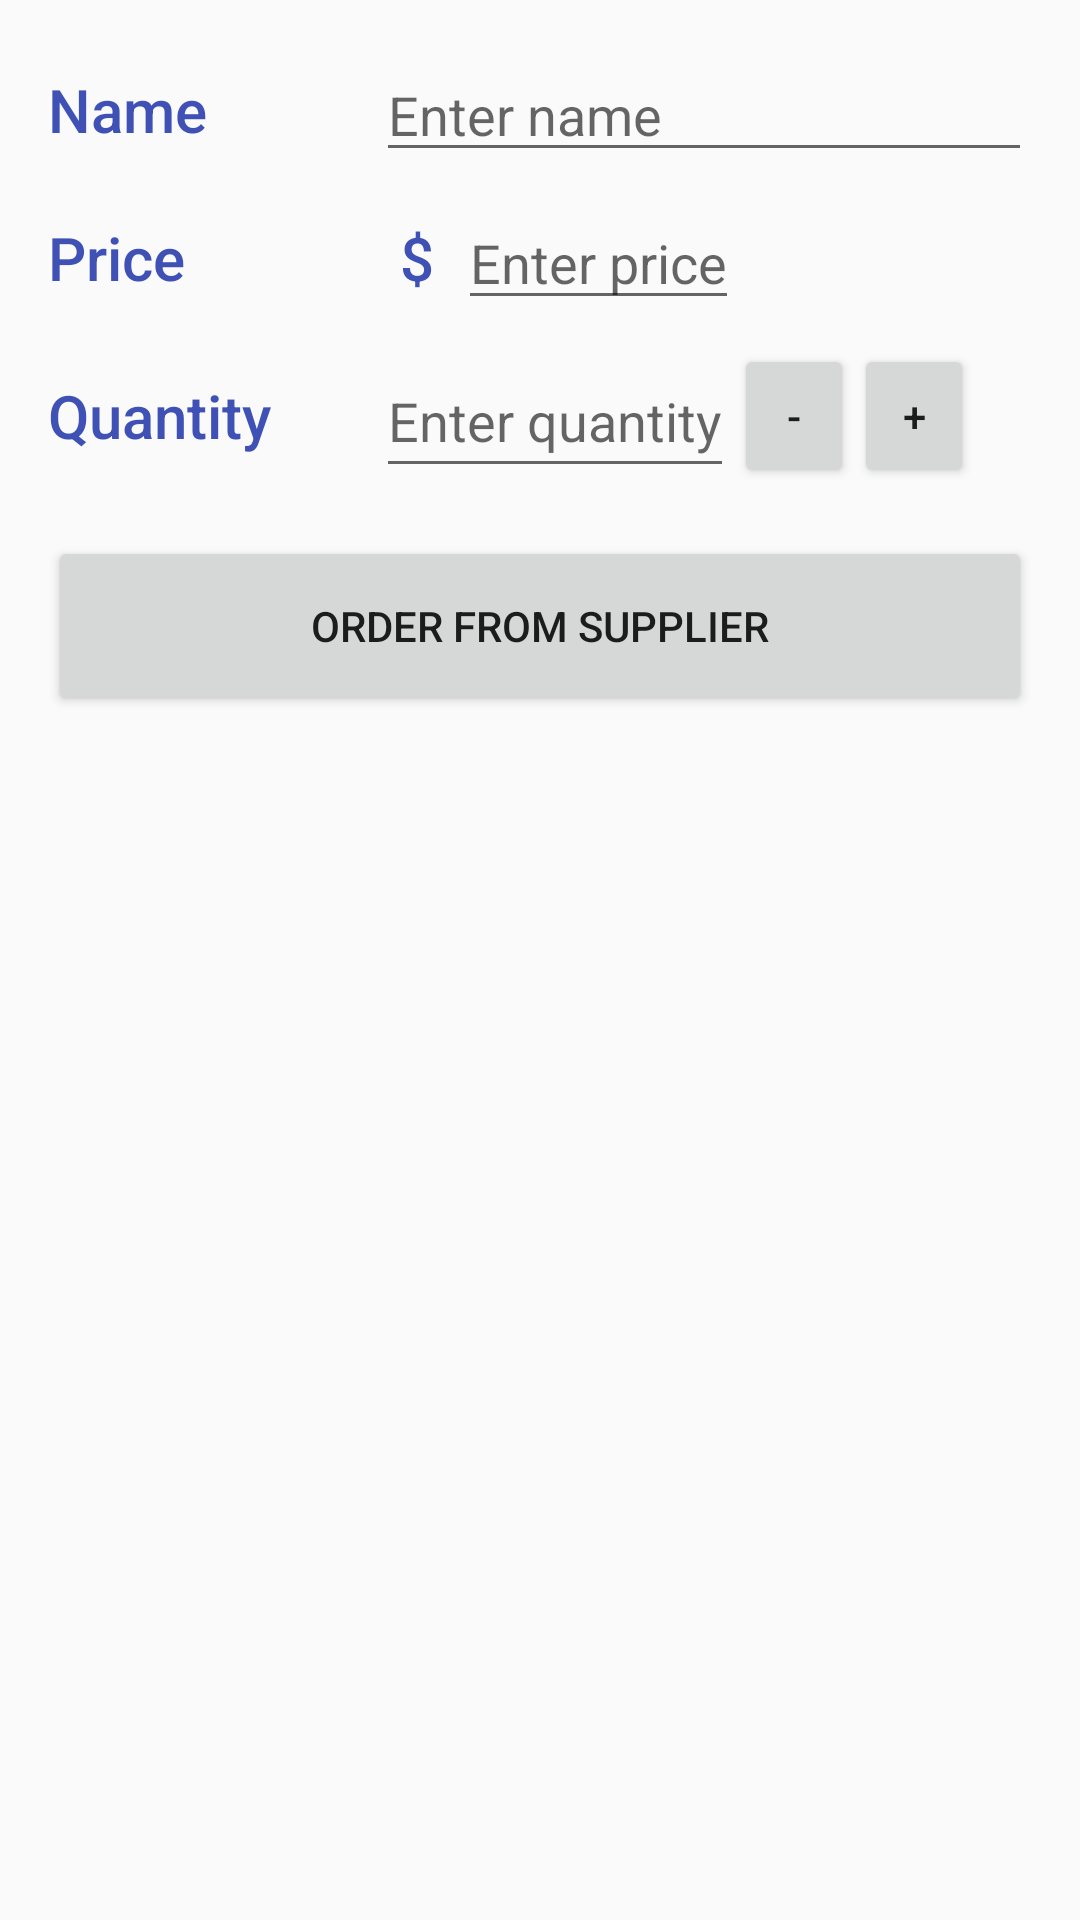

Android layout source for this screen:
<!-- AndroidManifest.xml: application theme AppTheme -->
<!-- res/layout/activity_detail.xml -->
<?xml version="1.0" encoding="utf-8"?>
<LinearLayout xmlns:android="http://schemas.android.com/apk/res/android"
    android:orientation="vertical"
    android:layout_width="match_parent"
    android:layout_height="match_parent"
    android:padding="@dimen/padding_horizontal">

    
    <LinearLayout
        android:orientation="horizontal"
        android:layout_width="match_parent"
        android:layout_height="wrap_content"
        android:paddingBottom="@dimen/padding_vertical">

        
        <TextView
            android:layout_weight="1"
            android:layout_width="0dp"
            android:layout_height="match_parent"
            android:gravity="center_vertical"
            android:text="@string/item_label_name"
            style="@style/DetailText"/>

        
        <EditText
            android:id="@+id/edit_name"
            android:layout_weight="2"
            android:layout_width="0dp"
            android:layout_height="match_parent"
            android:inputType="text"
            android:hint="@string/hint_edit_name"/>

    </LinearLayout>

    
    <LinearLayout
        android:orientation="horizontal"
        android:layout_width="match_parent"
        android:layout_height="wrap_content"
        android:paddingBottom="@dimen/padding_vertical">

        
        <TextView
            android:layout_weight="1"
            android:layout_width="0dp"
            android:layout_height="match_parent"
            android:gravity="center_vertical"
            android:text="@string/item_label_price"
            style="@style/DetailText"/>

        <LinearLayout
            android:orientation="horizontal"
            android:layout_weight="2"
            android:layout_width="0dp"
            android:layout_height="match_parent">

            <TextView
                android:layout_width="wrap_content"
                android:layout_height="match_parent"
                android:gravity="center_vertical"
                android:paddingStart="@dimen/padding_vertical"
                android:paddingEnd="@dimen/padding_vertical"
                android:text="@string/edit_price_sign"
                style="@style/DetailText"/>

            
            <EditText
                android:id="@+id/edit_price"
                android:layout_width="wrap_content"
                android:layout_height="match_parent"
                android:inputType="number"
                android:hint="@string/hint_edit_price"/>

        </LinearLayout>

    </LinearLayout>

    
    <LinearLayout
        android:orientation="horizontal"
        android:layout_width="match_parent"
        android:layout_height="wrap_content"
        android:paddingBottom="@dimen/padding_horizontal">

        
        <TextView
            android:layout_weight="1"
            android:layout_width="0dp"
            android:layout_height="match_parent"
            android:gravity="center_vertical"
            android:text="@string/item_label_quantity"
            style="@style/DetailText"/>

        <LinearLayout
            android:orientation="horizontal"
            android:layout_weight="2"
            android:layout_width="0dp"
            android:layout_height="match_parent">

            
            <EditText
                android:id="@+id/edit_quantity"
                android:layout_width="wrap_content"
                android:layout_height="match_parent"
                android:inputType="number"
                android:hint="@string/hint_edit_quantity"/>

            
            <Button
                android:id="@+id/button_decrease"
                android:layout_width="40dp"
                android:layout_height="match_parent"
                android:text="@string/button_decrease"/>

            
            <Button
                android:id="@+id/button_increase"
                android:layout_width="40dp"
                android:layout_height="match_parent"
                android:text="@string/button_increase"/>
        </LinearLayout>

    </LinearLayout>

    
    <Button
        android:id="@+id/order_button"
        android:layout_width="match_parent"
        android:layout_height="60dp"
        android:text="@string/button_label_order"/>

</LinearLayout>
<!-- resources referenced by this layout -->
<resources>
  <dimen name="padding_horizontal">16dp</dimen>
  <dimen name="padding_vertical">8dp</dimen>
  <string name="button_decrease">-</string>
  <string name="button_increase">+</string>
  <string name="button_label_order">Order From Supplier</string>
  <string name="edit_price_sign">$</string>
  <string name="hint_edit_name">Enter name</string>
  <string name="hint_edit_price">Enter price</string>
  <string name="hint_edit_quantity">Enter quantity</string>
  <string name="item_label_name">Name</string>
  <string name="item_label_price">Price</string>
  <string name="item_label_quantity">Quantity</string>
  <style name="DetailText">
          <item name="android:fontFamily">sans-serif-medium</item>
          <item name="android:textColor">@color/colorPrimary</item>
          <item name="android:textSize">20sp</item>
      </style>
  <style name="AppTheme" parent="Theme.AppCompat.Light.DarkActionBar">
          
          <item name="colorPrimary">@color/colorPrimary</item>
          <item name="colorPrimaryDark">@color/colorPrimaryDark</item>
          <item name="colorAccent">@color/colorAccent</item>
      </style>
  <color name="colorPrimary">#3F51B5</color>
  <color name="colorPrimaryDark">#303F9F</color>
  <color name="colorAccent">#FF4081</color>
</resources>
